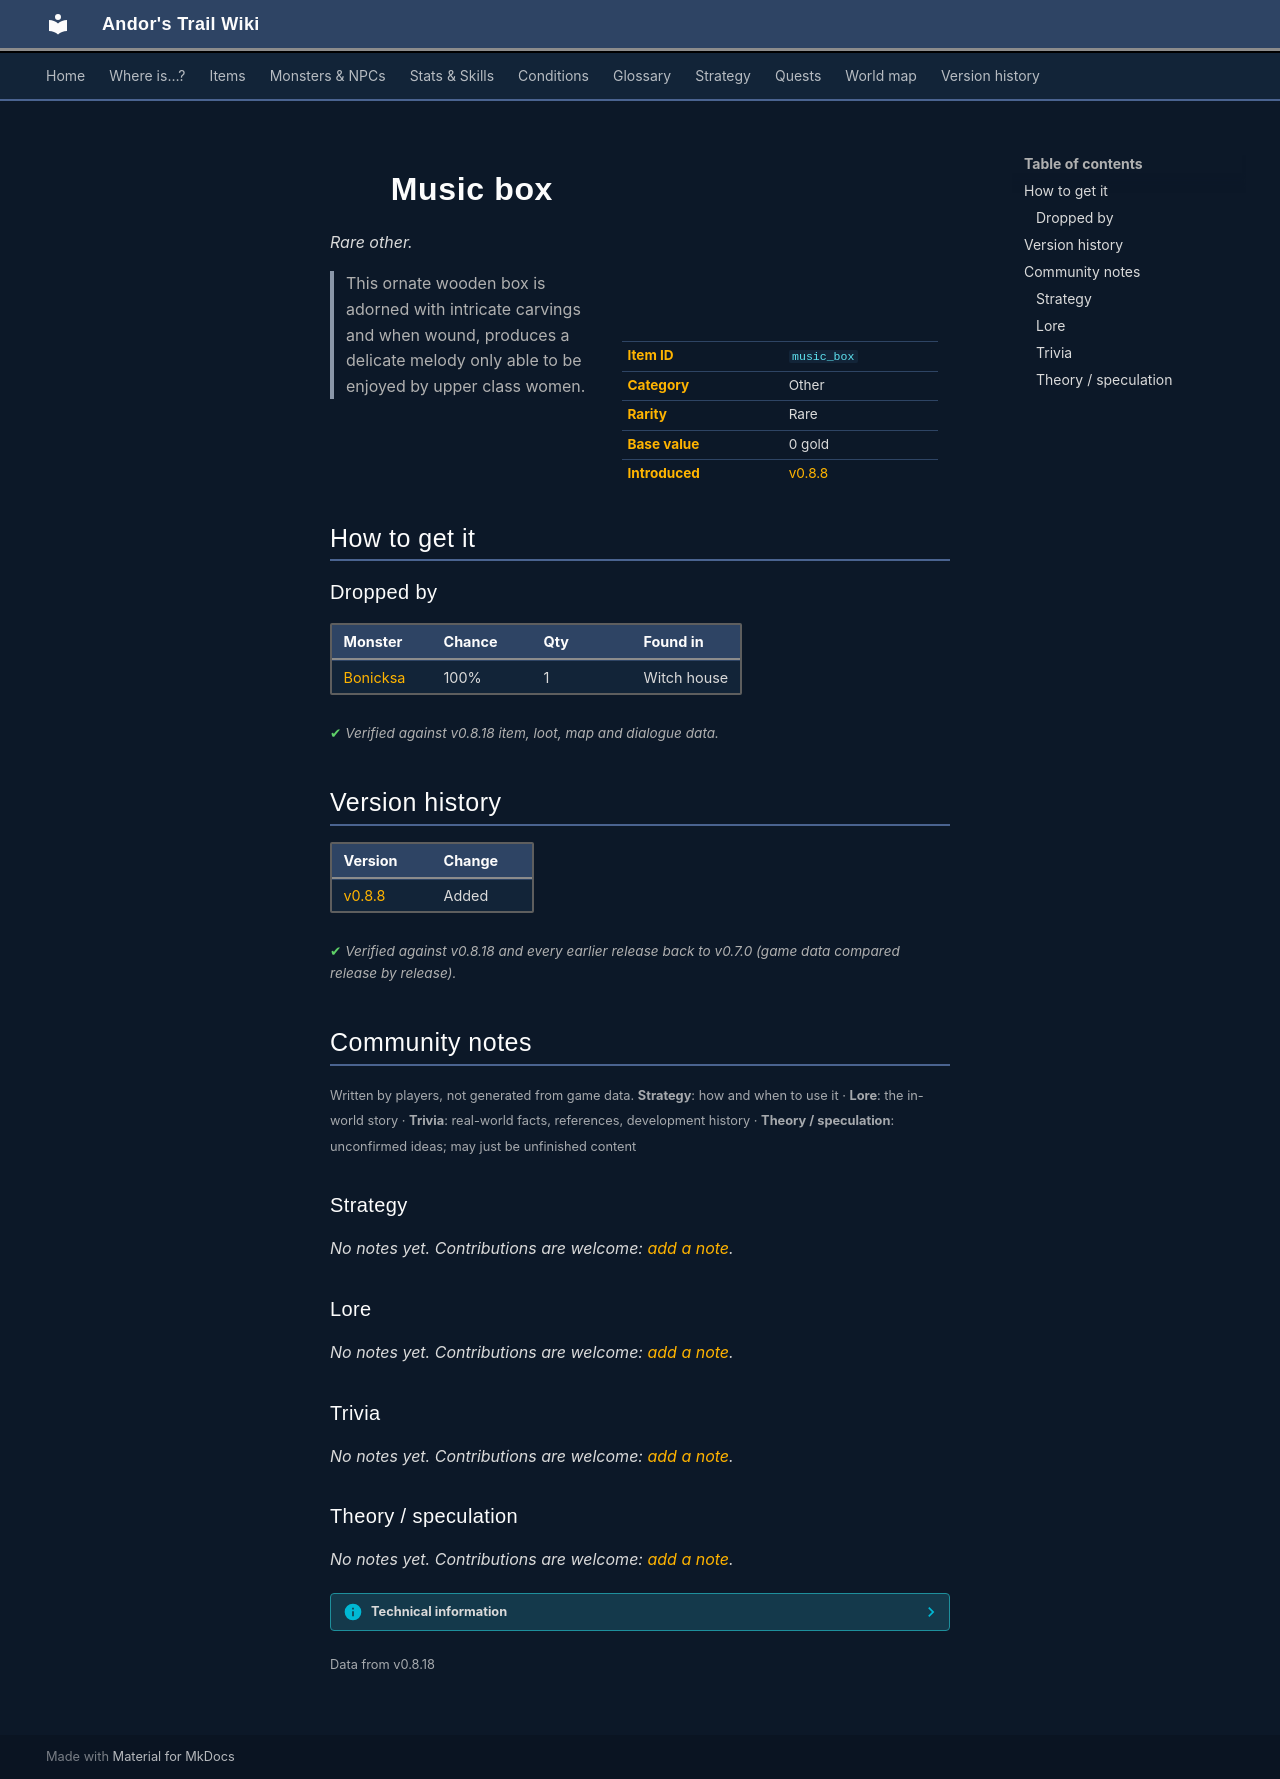

repository: asdfghjkl628/Andor-s-Trail-Wikiiii · page: items/music_box/index.html · generator: mkdocs

---
description: "Music box is a rare other in Andor's Trail. How to get it: monster drops. This ornate wooden box is adorned with intricate carvings and when wound, produces a delicate melody only able to be enjoyed by upper class women."
---

# ![](../assets/icons/items/items_japozero_375.png){ .sprite } Music box

*Rare other.*

<div class="infobox" markdown>

<p class="ib-img"><img class="sprite" src="../../assets/icons/items/items_japozero_375.png" alt=""></p>

| | |
|---|---|
| **Item ID** | `music_box` |
| **Category** | Other |
| **Rarity** | Rare |
| **Base value** | 0 gold |
| **Introduced** | [v0.8.8](../versions/0.8.8.md) |

</div>

> This ornate wooden box is adorned with intricate carvings and when wound, produces a delicate melody only able to be enjoyed by upper class women.

## How to get it

### Dropped by

| Monster | Chance | Qty | Found in |
|---|---|---|---|
| [Bonicksa](../monsters/wicked_witch_first.md) | 100% | 1 | Witch house |


<p class="verified">Verified against v0.8.18 item, loot, map and dialogue data.</p>


## Version history

| Version | Change |
|---|---|
| [v0.8.8](../versions/0.8.8.md) | Added |

<p class="verified">Verified against v0.8.18 and every earlier release back to v0.7.0 (game data compared release by release).</p>


## Community notes

<small>Written by players, not generated from game data. **Strategy**: how and when to use it · **Lore**: the in-world story · **Trivia**: real-world facts, references, development history · **Theory / speculation**: unconfirmed ideas; may just be unfinished content</small>

### Strategy

*No notes yet. Contributions are welcome: [add a note](https://github.com/asdfghjkl628/Andor-s-Trail-Wikiiii/new/main/notes/items?filename=music_box.md&value=%23%23%20Strategy%0A%0A%3C%21--%20how%20and%20when%20to%20use%20it%20--%3E%0A%0A%23%23%20Lore%0A%0A%3C%21--%20the%20in-world%20story%20--%3E%0A%0A%23%23%20Trivia%0A%0A%3C%21--%20real-world%20facts%2C%20references%2C%20development%20history%20--%3E%0A%0A%23%23%20Theory%20/%20speculation%0A%0A%3C%21--%20unconfirmed%20ideas%3B%20may%20just%20be%20unfinished%20content%20--%3E%0A).*

### Lore

*No notes yet. Contributions are welcome: [add a note](https://github.com/asdfghjkl628/Andor-s-Trail-Wikiiii/new/main/notes/items?filename=music_box.md&value=%23%23%20Strategy%0A%0A%3C%21--%20how%20and%20when%20to%20use%20it%20--%3E%0A%0A%23%23%20Lore%0A%0A%3C%21--%20the%20in-world%20story%20--%3E%0A%0A%23%23%20Trivia%0A%0A%3C%21--%20real-world%20facts%2C%20references%2C%20development%20history%20--%3E%0A%0A%23%23%20Theory%20/%20speculation%0A%0A%3C%21--%20unconfirmed%20ideas%3B%20may%20just%20be%20unfinished%20content%20--%3E%0A).*

### Trivia

*No notes yet. Contributions are welcome: [add a note](https://github.com/asdfghjkl628/Andor-s-Trail-Wikiiii/new/main/notes/items?filename=music_box.md&value=%23%23%20Strategy%0A%0A%3C%21--%20how%20and%20when%20to%20use%20it%20--%3E%0A%0A%23%23%20Lore%0A%0A%3C%21--%20the%20in-world%20story%20--%3E%0A%0A%23%23%20Trivia%0A%0A%3C%21--%20real-world%20facts%2C%20references%2C%20development%20history%20--%3E%0A%0A%23%23%20Theory%20/%20speculation%0A%0A%3C%21--%20unconfirmed%20ideas%3B%20may%20just%20be%20unfinished%20content%20--%3E%0A).*

### Theory / speculation

*No notes yet. Contributions are welcome: [add a note](https://github.com/asdfghjkl628/Andor-s-Trail-Wikiiii/new/main/notes/items?filename=music_box.md&value=%23%23%20Strategy%0A%0A%3C%21--%20how%20and%20when%20to%20use%20it%20--%3E%0A%0A%23%23%20Lore%0A%0A%3C%21--%20the%20in-world%20story%20--%3E%0A%0A%23%23%20Trivia%0A%0A%3C%21--%20real-world%20facts%2C%20references%2C%20development%20history%20--%3E%0A%0A%23%23%20Theory%20/%20speculation%0A%0A%3C%21--%20unconfirmed%20ideas%3B%20may%20just%20be%20unfinished%20content%20--%3E%0A).*


??? info "Technical information"

    | | |
    |---|---|
    | Item ID | `music_box` |
    | Category ID | `other` |
    | Icon | `items_japozero:375` |
    | Defined in | `res/raw/itemlist_mt_galmore.json` |
    | Loot tables containing it | `wicked_witch_first_dl` |

    Raw data:

    ```json
    {
     "id": "music_box",
     "iconID": "items_japozero:375",
     "name": "Music box",
     "displaytype": "rare",
     "category": "other",
     "description": "This ornate wooden box is adorned with intricate carvings and when wound, produces a delicate melody only able to be enjoyed by upper class women."
    }
    ```


<small>Data from v0.8.18</small>
